Photos from the image-classification dataset "split_dataset" in the GitHub repository naimalmunir101/AI-Project2. Its 4 classes are: crack, normal, patchwork, pothole.

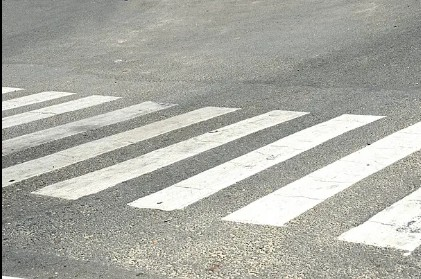
Label: normal

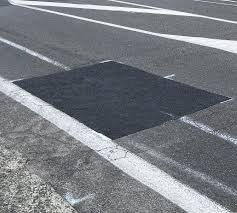
Label: patchwork

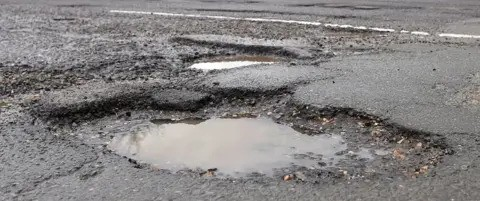
Label: pothole

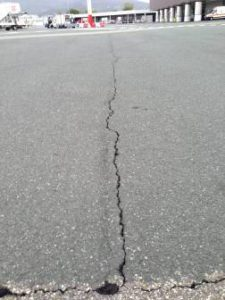
Label: crack

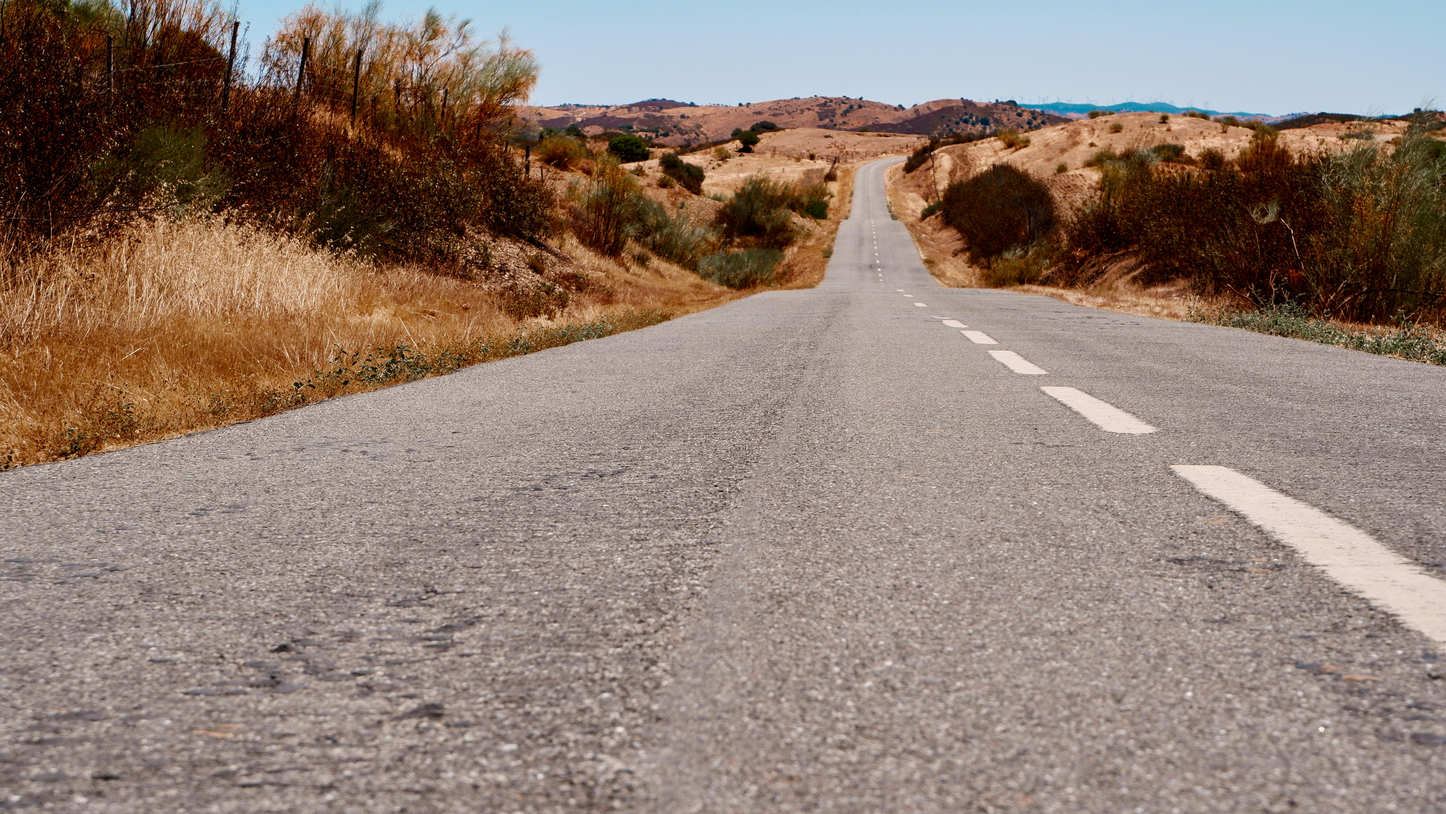
Label: normal

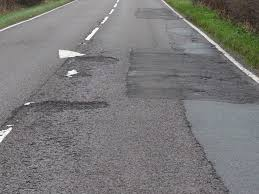
Label: patchwork
